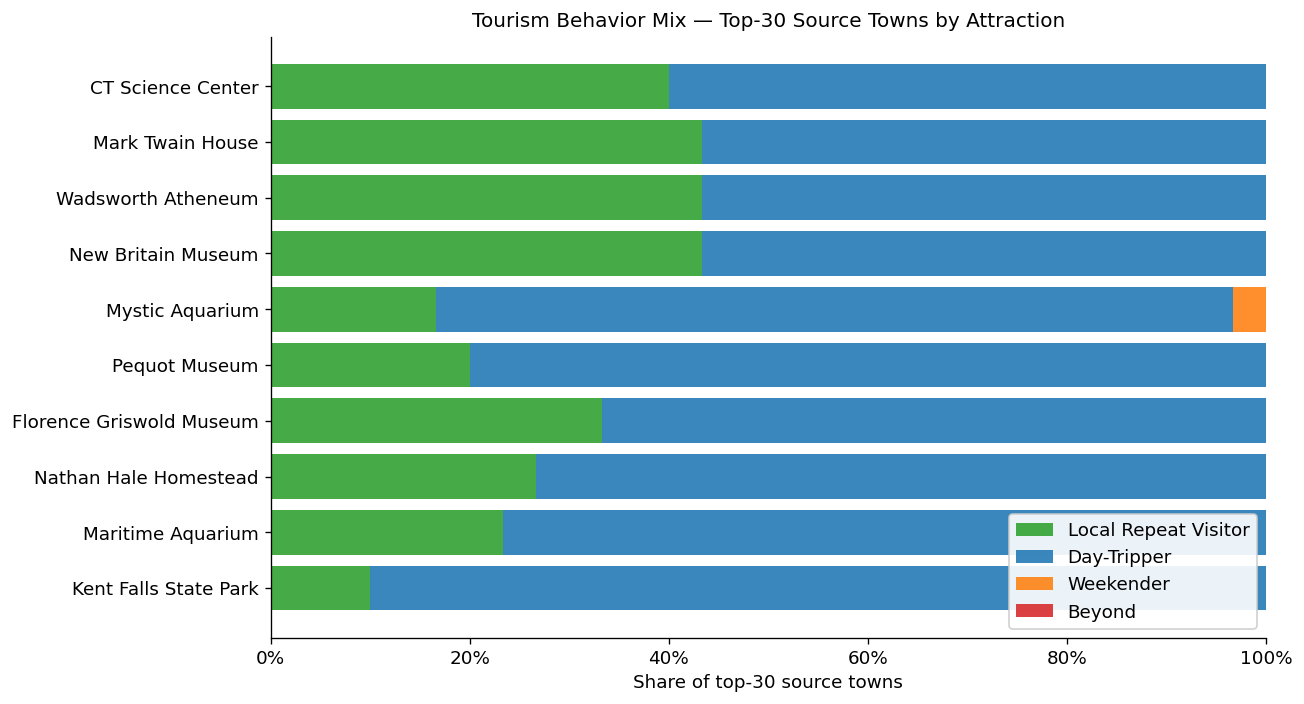

Data behind this chart, as committed beside it:
attraction, Local Repeat Visitor, Day-Tripper, Weekender, Beyond
CT Science Center, 0.4, 0.6, 0.0, 0.0
Mark Twain House, 0.4333, 0.5667, 0.0, 0.0
Wadsworth Atheneum, 0.4333, 0.5667, 0.0, 0.0
New Britain Museum, 0.4333, 0.5667, 0.0, 0.0
Mystic Aquarium, 0.1667, 0.8, 0.03333, 0.0
Pequot Museum, 0.2, 0.8, 0.0, 0.0
Florence Griswold Museum, 0.3333, 0.6667, 0.0, 0.0
Nathan Hale Homestead, 0.2667, 0.7333, 0.0, 0.0
Maritime Aquarium, 0.2333, 0.7667, 0.0, 0.0
Kent Falls State Park, 0.1, 0.9, 0.0, 0.0
